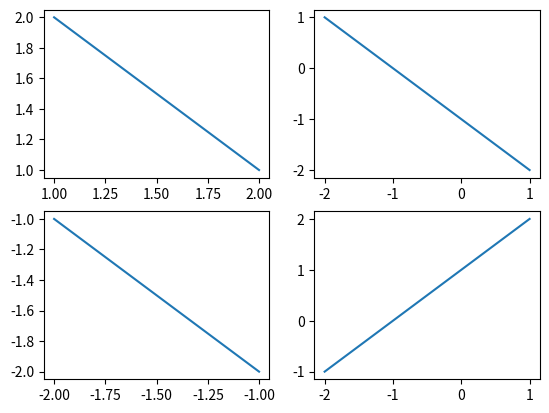

Reproduce this figure in Python.
#-*- coding: utf-8 -*-
# @Time    : 2018/12/5 15:01
# [redacted]
# [redacted]
# @File    : 14.3figureDrow.py
import matplotlib.pyplot as plt
ax1=plt.subplot(221)
ax2=plt.subplot(222)
ax3=plt.subplot(223)
ax4=plt.subplot(224)

ax1.plot([1,2],[2,1])
ax2.plot([1,-2],[-2,1])
ax3.plot([-1,-2],[-2,-1])
ax4.plot([1,-2],[2,-1])

plt.show()
